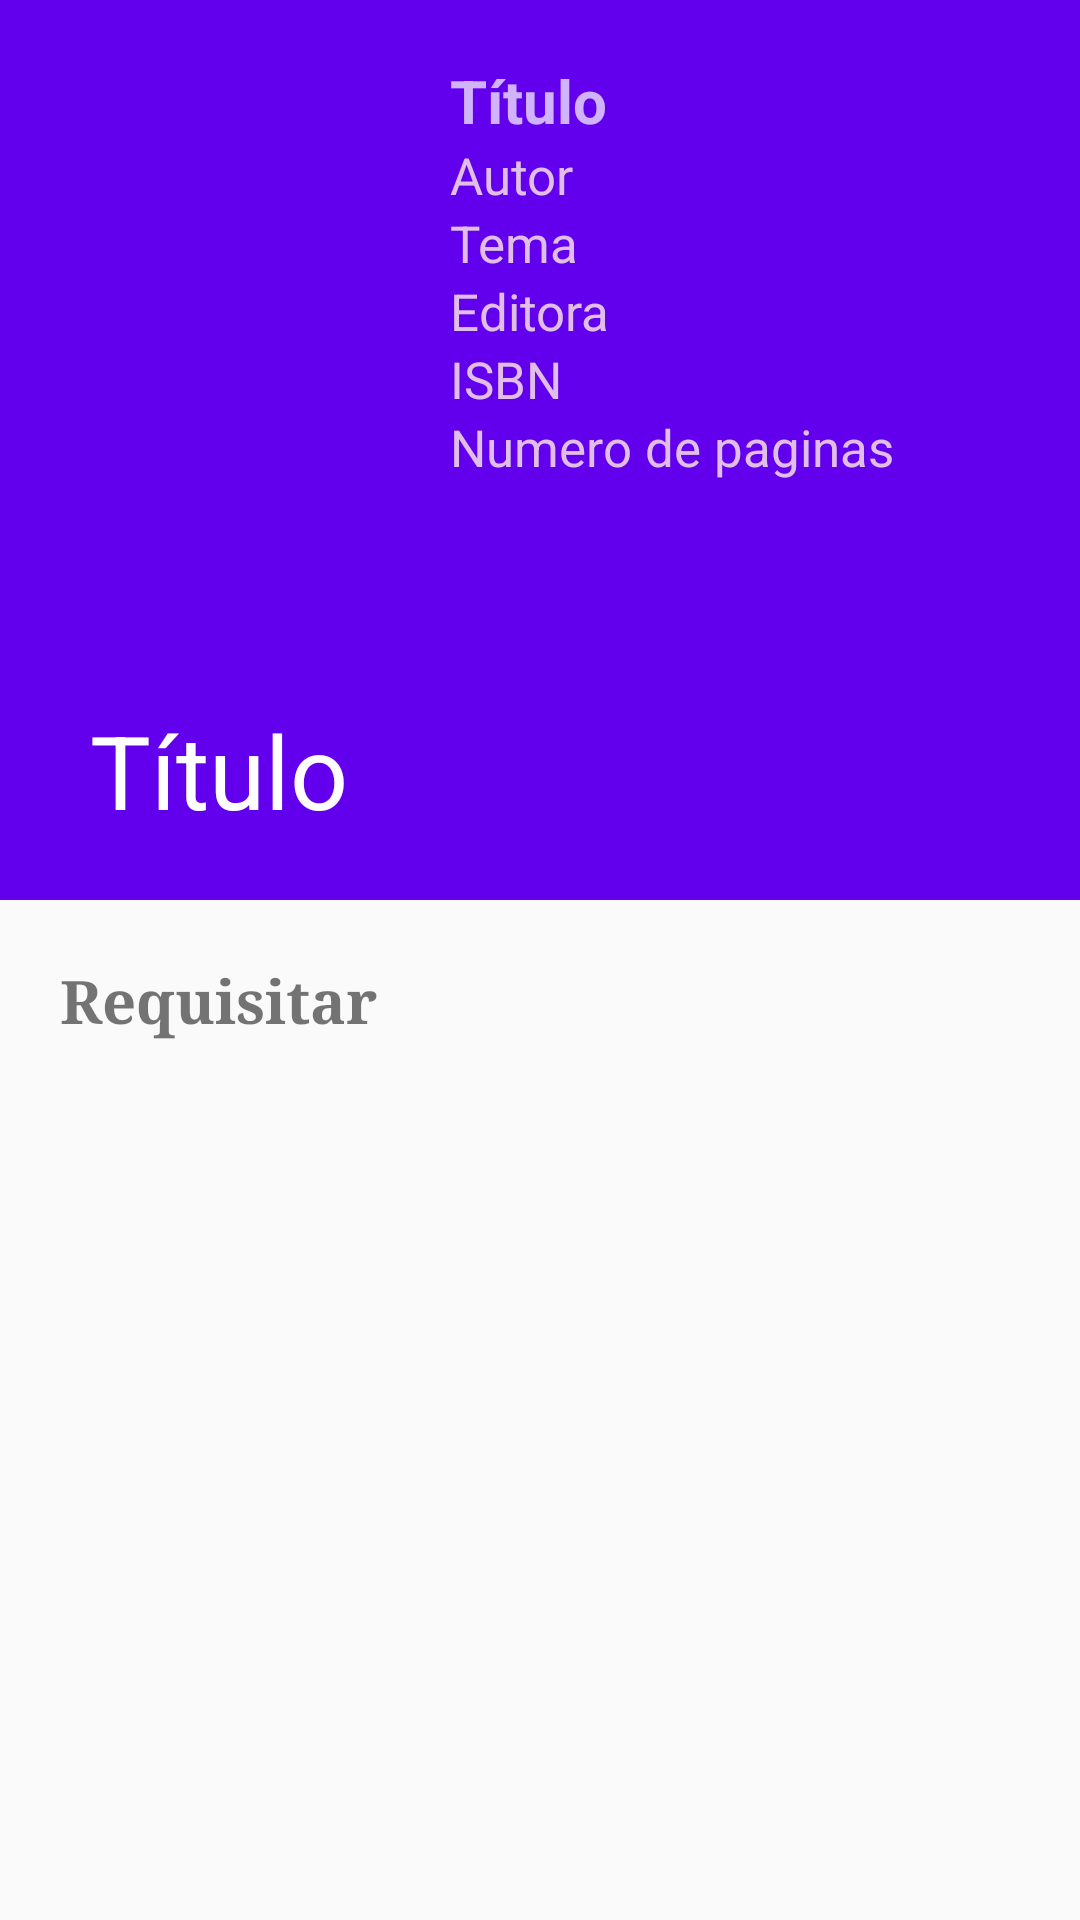

Layout XML and referenced resources for this Android screen:
<!-- AndroidManifest.xml: application theme Theme.Biblioteca -->
<!-- res/layout/activity_book_details.xml -->
<?xml version="1.0" encoding="utf-8"?>
<androidx.coordinatorlayout.widget.CoordinatorLayout
    xmlns:android="http://schemas.android.com/apk/res/android"
    xmlns:app="http://schemas.android.com/apk/res-auto"
    xmlns:tools="http://schemas.android.com/tools"
    android:layout_width="match_parent"
    android:layout_height="match_parent"
    tools:context=".Activities.BookDetails">

    <com.google.android.material.appbar.AppBarLayout
        android:layout_width="match_parent"
        android:layout_height="300dp"
        android:theme="@style/ThemeOverlay.AppCompat.Dark"
        android:id="@+id/book_appBar">

        <com.google.android.material.appbar.CollapsingToolbarLayout
            android:layout_width="match_parent"
            android:layout_height="match_parent"
            android:id="@+id/book_colapsingToolBar"
            app:layout_scrollFlags="exitUntilCollapsed|scroll"
            app:title="Título"
            app:contentScrim="@color/design_default_color_primary"
            app:expandedTitleMargin="30dp">

            <androidx.appcompat.widget.Toolbar
                android:layout_width="match_parent"
                android:layout_height="?actionBarSize"
                app:layout_collapseMode="pin"
                android:theme="@style/ThemeOverlay.AppCompat.Light"/>


            <LinearLayout
                android:layout_width="match_parent"
                android:layout_height="wrap_content"
                android:orientation="horizontal"
                android:padding="10dp">

                <ImageView
                    android:id="@+id/book_details_image"
                    android:layout_width="130dp"
                    android:layout_height="match_parent" />

                <LinearLayout
                    android:layout_width="match_parent"
                    android:layout_height="wrap_content"
                    android:layout_margin="10dp"
                    android:orientation="vertical">

                    <TextView
                        android:id="@+id/book_details_title"
                        android:layout_width="wrap_content"
                        android:layout_height="wrap_content"
                        android:text="@string/book_title"
                        android:textSize="20sp"
                        android:textStyle="bold" />

                    <TextView
                        android:id="@+id/book_details_author"
                        android:layout_width="wrap_content"
                        android:layout_height="wrap_content"
                        android:text="@string/book_author"
                        android:textColor="#E1BEE7"
                        android:textSize="17sp" />

                    <TextView
                        android:id="@+id/book_details_theme"
                        android:layout_width="wrap_content"
                        android:layout_height="wrap_content"
                        android:text="@string/book_theme"
                        android:textColor="#E1BEE7"
                        android:textSize="17sp" />

                    <TextView
                        android:id="@+id/bookDetailsEditor"
                        android:layout_width="wrap_content"
                        android:layout_height="wrap_content"
                        android:text="@string/book_editor"
                        android:textColor="#E1BEE7"
                        android:textSize="17sp" />

                    <TextView
                        android:id="@+id/bookDetailsIsbn"
                        android:layout_width="wrap_content"
                        android:layout_height="wrap_content"
                        android:text="@string/book_isbn"
                        android:textColor="#E1BEE7"
                        android:textSize="17sp" />

                    <TextView
                        android:id="@+id/bookDetailsPages"
                        android:layout_width="wrap_content"
                        android:layout_height="wrap_content"
                        android:text="Numero de paginas"
                        android:textColor="#E1BEE7"
                        android:textSize="17sp" />

                </LinearLayout>
            </LinearLayout>

        </com.google.android.material.appbar.CollapsingToolbarLayout>

    </com.google.android.material.appbar.AppBarLayout>

    <androidx.core.widget.NestedScrollView
        android:layout_width="match_parent"
        android:layout_height="match_parent"
        android:padding="20dp"
        app:layout_behavior="com.google.android.material.appbar.AppBarLayout$ScrollingViewBehavior">

        <TextView
            android:id="@+id/tv_book_request"
            android:layout_width="match_parent"
            android:layout_height="wrap_content"
            android:fontFamily="serif"
            android:text="@string/order"
            android:textSize="20sp"
            android:textStyle="bold"
            app:drawableEndCompat="@drawable/order_icon" />

    </androidx.core.widget.NestedScrollView>

</androidx.coordinatorlayout.widget.CoordinatorLayout>
<!-- resources referenced by this layout -->
<resources>
  <string name="book_author">Autor</string>
  <string name="book_editor">Editora</string>
  <string name="book_isbn">ISBN</string>
  <string name="book_theme">Tema</string>
  <string name="book_title">Título</string>
  <string name="order">Requisitar</string>
  <style name="Theme.Biblioteca" parent="Theme.AppCompat.Light.NoActionBar">
          
          <item name="colorPrimary">@color/purple_500</item>
          <item name="colorPrimaryVariant">@color/purple_700</item>
          <item name="colorOnPrimary">@color/white</item>
          
          <item name="colorSecondary">@color/teal_200</item>
          <item name="colorSecondaryVariant">@color/teal_700</item>
          <item name="colorOnSecondary">@color/black</item>
          
          <item name="android:statusBarColor" tools:targetApi="l">?attr/colorPrimaryVariant</item>
          
      </style>
  <!-- not gathered from this repository: default colours our renderer supplied (Android Studio template values) -->
  <color name="purple_500">#FF6200EE</color>
  <color name="purple_700">#FF3700B3</color>
  <color name="teal_200">#FF03DAC5</color>
  <color name="teal_700">#FF018786</color>
  <color name="black">#FF000000</color>
  <color name="white">#FFFFFFFF</color>
</resources>
